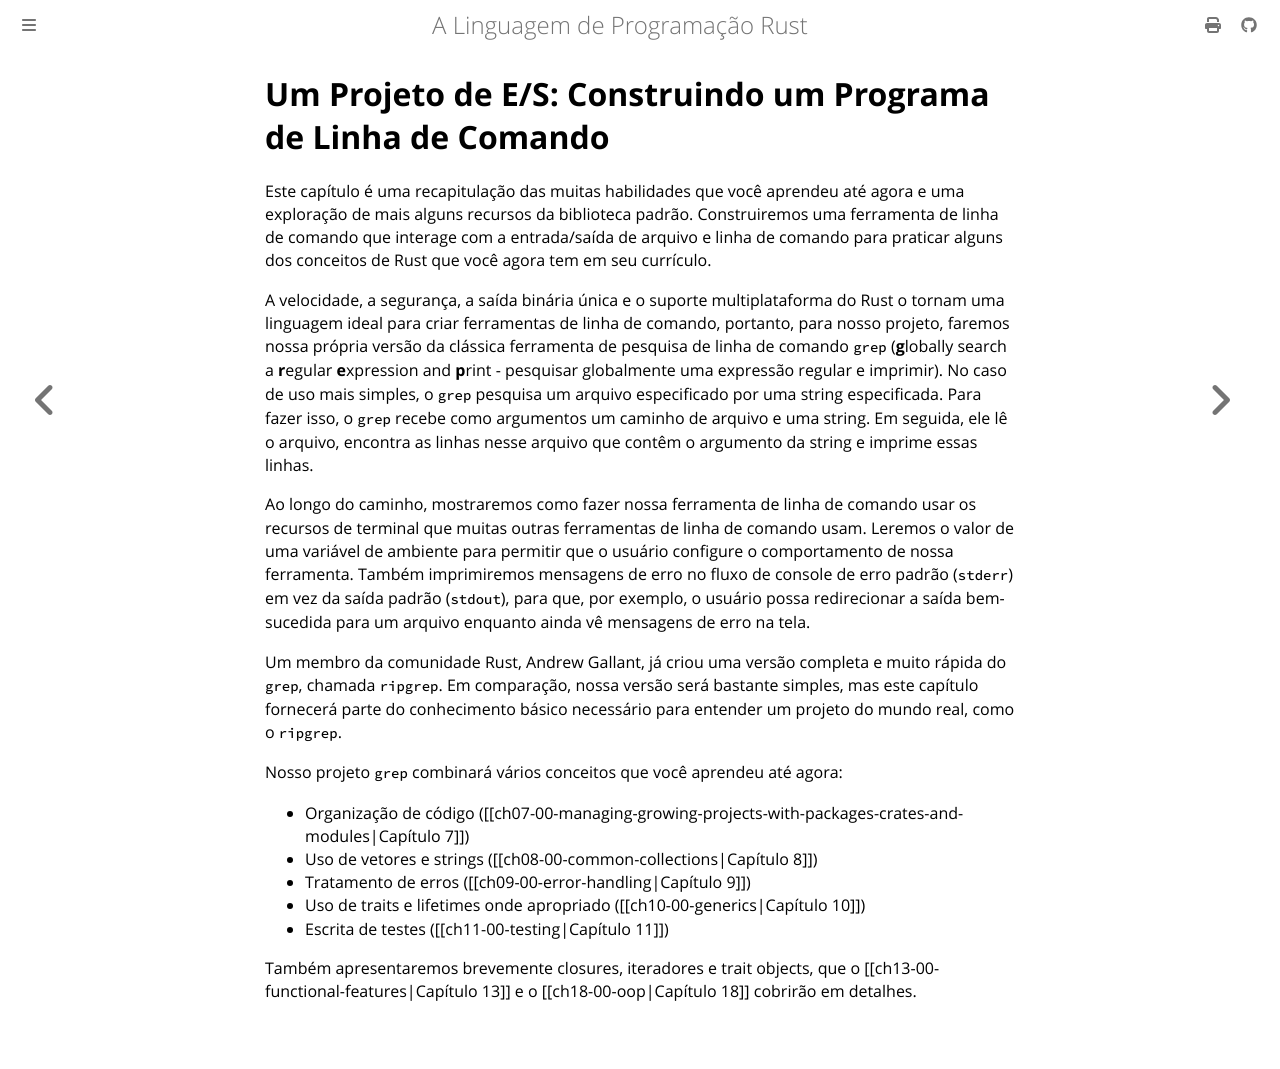

repository: lfgranja/rust-lang-book · page: ch12-00-an-io-project.html · generator: mdbook

# Um Projeto de E/S: Construindo um Programa de Linha de Comando

Este capítulo é uma recapitulação das muitas habilidades que você aprendeu até agora e uma exploração de mais alguns recursos da biblioteca padrão. Construiremos uma ferramenta de linha de comando que interage com a entrada/saída de arquivo e linha de comando para praticar alguns dos conceitos de Rust que você agora tem em seu currículo.

A velocidade, a segurança, a saída binária única e o suporte multiplataforma do Rust o tornam uma linguagem ideal para criar ferramentas de linha de comando, portanto, para nosso projeto, faremos nossa própria versão da clássica ferramenta de pesquisa de linha de comando `grep` (**g**lobally search a **r**egular **e**xpression and **p**rint - pesquisar globalmente uma expressão regular e imprimir). No caso de uso mais simples, o `grep` pesquisa um arquivo especificado por uma string especificada. Para fazer isso, o `grep` recebe como argumentos um caminho de arquivo e uma string. Em seguida, ele lê o arquivo, encontra as linhas nesse arquivo que contêm o argumento da string e imprime essas linhas.

Ao longo do caminho, mostraremos como fazer nossa ferramenta de linha de comando usar os recursos de terminal que muitas outras ferramentas de linha de comando usam. Leremos o valor de uma variável de ambiente para permitir que o usuário configure o comportamento de nossa ferramenta. Também imprimiremos mensagens de erro no fluxo de console de erro padrão (`stderr`) em vez da saída padrão (`stdout`), para que, por exemplo, o usuário possa redirecionar a saída bem-sucedida para um arquivo enquanto ainda vê mensagens de erro na tela.

Um membro da comunidade Rust, Andrew Gallant, já criou uma versão completa e muito rápida do `grep`, chamada `ripgrep`. Em comparação, nossa versão será bastante simples, mas este capítulo fornecerá parte do conhecimento básico necessário para entender um projeto do mundo real, como o `ripgrep`.

Nosso projeto `grep` combinará vários conceitos que você aprendeu até agora:

- Organização de código ([[ch07-00-managing-growing-projects-with-packages-crates-and-modules|Capítulo 7]])
- Uso de vetores e strings ([[ch08-00-common-collections|Capítulo 8]])
- Tratamento de erros ([[ch09-00-error-handling|Capítulo 9]])
- Uso de traits e lifetimes onde apropriado ([[ch10-00-generics|Capítulo 10]])
- Escrita de testes ([[ch11-00-testing|Capítulo 11]])

Também apresentaremos brevemente closures, iteradores e trait objects, que o [[ch13-00-functional-features|Capítulo 13]] e o [[ch18-00-oop|Capítulo 18]] cobrirão em detalhes.
